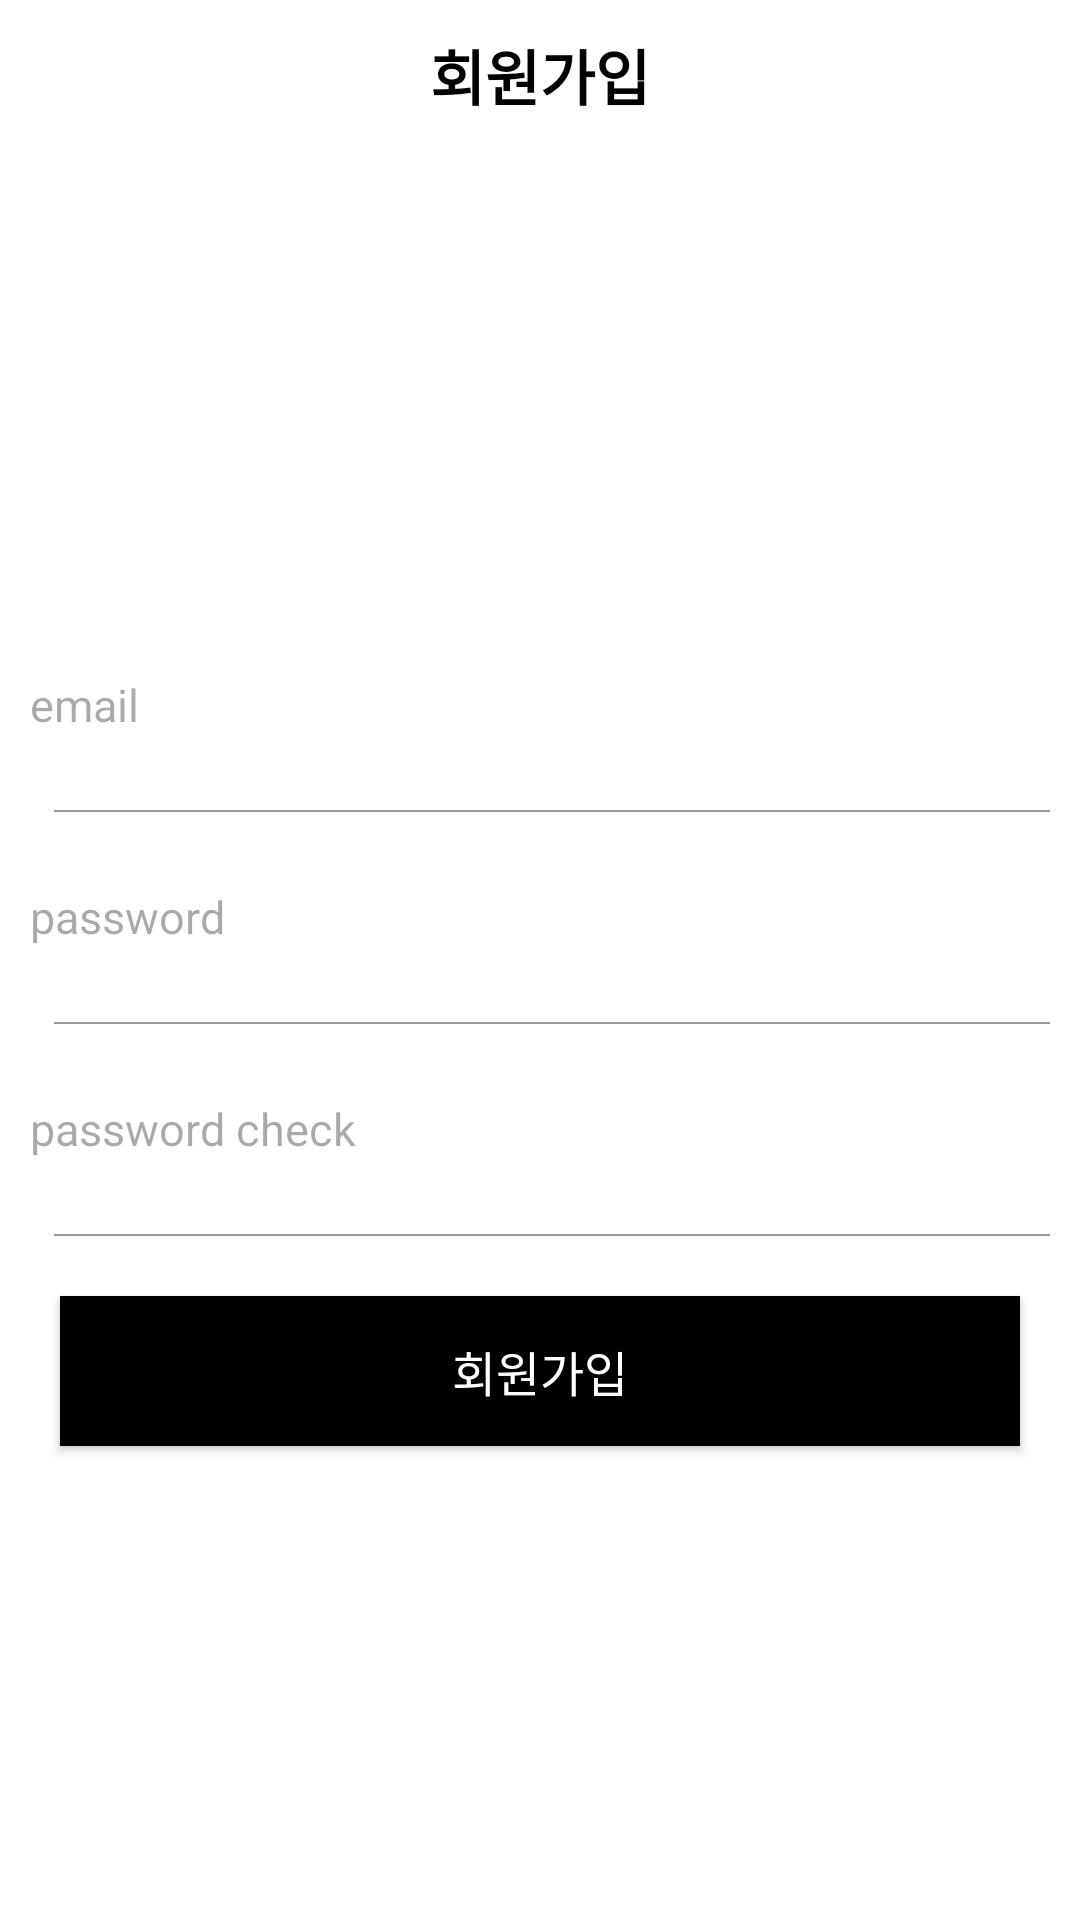

Produce the Android XML layout that renders to this screen, including the resource entries it uses.
<!-- AndroidManifest.xml: application theme Theme.CustomCalendar -->
<!-- res/layout/activity_signup.xml -->
<?xml version="1.0" encoding="utf-8"?>
<layout xmlns:tools="http://schemas.android.com/tools"
    xmlns:android="http://schemas.android.com/apk/res/android"
    xmlns:app="http://schemas.android.com/apk/res-auto">
    <LinearLayout
        android:layout_width="match_parent"
        android:layout_height="match_parent"
        tools:context=".auth.LoginActivity"
        android:background="@color/white"
        android:orientation="vertical">

        <LinearLayout
            android:layout_width="match_parent"
            android:layout_height="150dp"
            android:background="@color/white">

            <TextView
                android:text="회원가입"
                android:gravity="center"
                android:textStyle="bold"
                android:textColor="#000000"
                android:textSize="20sp"
                android:layout_width="match_parent"
                android:layout_height="50dp"/>
        </LinearLayout>

        <LinearLayout
            android:layout_width="match_parent"
            android:layout_height="wrap_content"
            android:layout_marginTop="50dp"
            android:orientation="vertical">

            <EditText
                android:id="@+id/emailArea"
                android:layout_width="match_parent"
                android:layout_height="50dp"
                android:hint="email"
                style="@style/AuthEditText"/>
            <LinearLayout
                android:background="#999999"
                android:layout_width="match_parent"
                android:layout_height="0.5dp"
                android:layout_marginLeft="18dp"
                android:layout_marginRight="10dp"/>

            <EditText
                android:id="@+id/passwordArea1"
                android:layout_width="match_parent"
                android:layout_height="50dp"
                android:inputType="textPassword"
                android:hint="password"
                style="@style/AuthEditText"/>
            <LinearLayout
                android:background="#999999"
                android:layout_width="match_parent"
                android:layout_height="0.5dp"
                android:layout_marginLeft="18dp"
                android:layout_marginRight="10dp"/>

            <EditText
                android:id="@+id/passwordArea2"
                android:layout_width="match_parent"
                android:layout_height="50dp"
                android:inputType="textPassword"
                android:hint="password check"
                style="@style/AuthEditText"/>
            <LinearLayout
                android:background="#999999"
                android:layout_width="match_parent"
                android:layout_height="0.5dp"
                android:layout_marginLeft="18dp"
                android:layout_marginRight="10dp"/>

            <androidx.appcompat.widget.AppCompatButton
                android:id="@+id/signupBtn"
                android:layout_width="match_parent"
                android:layout_height="50dp"
                android:layout_margin="20dp"
                android:background="@color/black"
                android:text="회원가입"
                android:textSize="16dp"
                android:textColor="@color/white" />

        </LinearLayout>

    </LinearLayout>
</layout>
<!-- resources referenced by this layout -->
<resources>
  <color name="black">#FF000000</color>
  <color name="white">#FFFFFFFF</color>
  <style name="AuthEditText" parent="android:Widget.EditText">
          <item name="android:background">@android:color/transparent</item>
          <item name="android:textSize">15sp</item>
          <item name="android:layout_margin">10dp</item>
      </style>
  <style name="Theme.CustomCalendar" parent="Base.Theme.CustomCalendar">
          <item name="android:windowIsTranslucent">true</item>
          <item name="windowNoTitle">true</item>
      </style>
  <style name="Base.Theme.CustomCalendar" parent="Theme.Material3.DayNight.NoActionBar">
          
          <item name="colorPrimary">@color/white</item>
      </style>
</resources>
